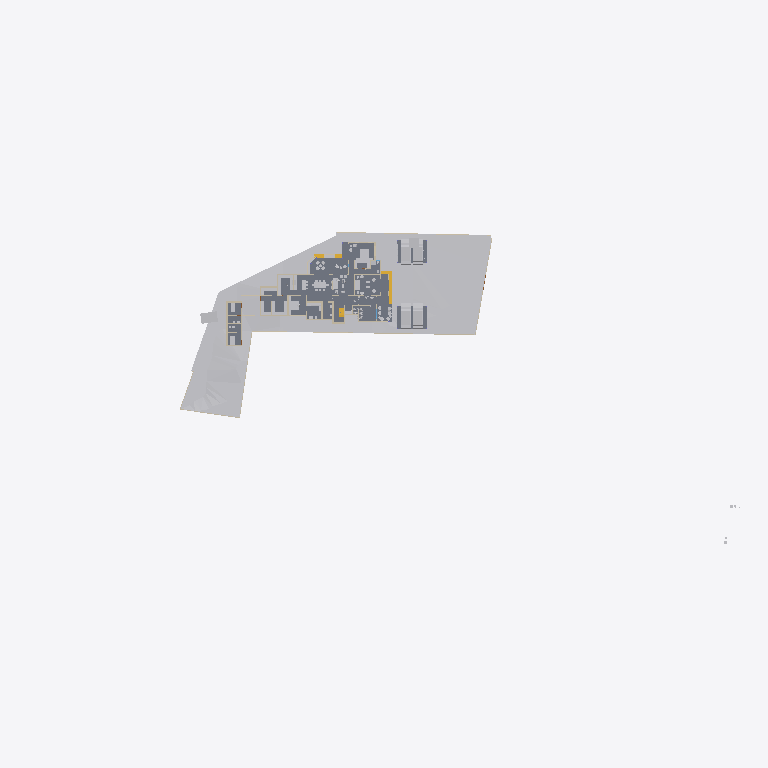
Plan cut of the same IFC building model at storey 'Area' (level 0.00 m, cut at 1.40 m), seen from above with north up, elements coloured by IFC class: 26 other elements (light grey), 18 walls (beige), 6 slabs (grey), 3 stair flights (yellow). Cut surfaces are drawn darker.
Extent 141.3 m × 63.5 m × 37.0 m (x, y, z). Storeys (8): Road Level at 0.00 m; GF at 0.00 m; Concept at 0.00 m; Existing at 0.00 m; Roof at 0.00 m; Area at 0.00 m; Car Porch at 0.00 m; FF at 3.85 m. Elements (431): 133 IfcWall, 117 IfcFurniture, 39 IfcDoor, 30 IfcBuildingElementProxy, 24 IfcSanitaryTerminal, 23 IfcSlab, 22 IfcWindow, 13 IfcColumn, 9 IfcShadingDevice, 7 IfcStairFlight, 4 IfcRoof, 4 IfcVehicle.

HEADER;
FILE_DESCRIPTION(('ViewDefinition[DesignTransferView]'),'2;1');
FILE_NAME('Jailani.ifc','2026-03-11T16:33:00+05:30',(''),(''),'IfcOpenShell 0.8.5-alpha260121','Bonsai 0.8.5-alpha260121-84d55d8','Nobody');
FILE_SCHEMA(('IFC4X3'));
ENDSEC;
DATA;
#1=IFCPROJECT('1rEyq$MlvDVO9q4X_6O_vh',$,'My Project',$,$,$,$,(#14,#26),#9);
#31=IFCSITE('2ymv4STDrDCBgdvlSnG91s',$,'My Site',$,$,#54,$,$,$,(8,52,49,300000),(76,38,36,300000),20.0,$,$);
#37=IFCBUILDING('0WCwdFWaT3fvN6dYFJV0G3',$,'My Building',$,$,#60,$,$,$,$,$,$);
#43=IFCBUILDINGSTOREY('3glIUxBxj019WI9WL2_LBp',$,'Road Level',$,$,#66,$,$,$,$);
#2091=IFCBUILDINGSTOREY('0gksAyAJzF1eVdNHxF82jx',$,'GF',$,$,#203992,$,$,$,$);
#9684=IFCBUILDINGSTOREY('0GW8AoQ6z9OfFkHNDnUrmB',$,'FF',$,$,#226409,$,$,$,$);
#36449=IFCBUILDINGSTOREY('08MXqDc890wx$ikiXcsfjl',$,'Concept',$,$,#36465,$,$,$,$);
#37612=IFCBUILDINGSTOREY('3FqJSqHaz8MQtwN4CzJUgT',$,'Existing',$,$,#37627,$,$,$,$);
#39460=IFCBUILDINGSTOREY('2$v9ldK6P2VucsJp$wo$TV',$,'Roof',$,$,#39475,$,$,$,$);
#119304=IFCBUILDINGSTOREY('0qBaI9Ey94591kdt6C2Jnr',$,'Area',$,$,#119319,$,$,$,$);
#129129=IFCBUILDINGSTOREY('3kIur_wS960wa7BjgB$p1C',$,'Car Porch',$,$,#129145,$,$,$,$);
#1788=IFCGEOGRAPHICELEMENT('2G7_FUH1TFnfA2p0BceQCt',$,'Site',$,$,#257438,#1804,$,.TERRAIN.);
#255350=IFCGEOGRAPHICELEMENT('3I2l3N4uT8a8VDaNiA8lub',$,'Earthfill',$,$,#257428,#255351,$,.TERRAIN.);
#4726=IFCSLAB('2FiUBYKgX14Ok5pfpzPww9',$,'Ground Floor',$,$,#251046,#4737,$,$);
#100712=IFCSLAB('1DsvWWCbL7cANGjESzliI9',$,'Ground Floor Verandah',$,$,#156011,#100733,$,$);
#219416=IFCSLAB('1AAhloHkHFWRkhjfKq1PUs',$,'Slab',$,$,#259773,#219437,$,$);
#243411=IFCSLAB('0XExs70JbAsOb335bjnD$T',$,'Ground Floor Sitout',$,$,#250211,#243430,$,$);
#257159=IFCVEHICLE('141W$vyQD1ogrQXmHA2jBF',$,'Vehicle',$,$,#265212,#257174,$,$);
#257129=IFCVEHICLE('39VDetaJPBlQW_NtKKVksN',$,'Vehicle',$,$,#265207,#257144,$,$);
#154162=IFCVEHICLE('0N$2t9_e9DZwiKoEMbUbZK',$,'Vehicle',$,$,#228218,#154175,$,$);
#225017=IFCSLAB('1Qc2awMQfDD8pfi3Klqlbg',$,'Ground Floor Carporch 1car',$,$,#265202,#225038,$,$);
#145566=IFCVEHICLE('0GR5tKgTv9_RA8i68F_qsM',$,'Vehicle',$,$,#228213,#145579,$,$);
#151238=IFCSLAB('1TDJ9z8DHBV90YLwAbkjL$',$,'Ground Floor Carporch 2car',$,$,#228208,#151259,$,$);
#4239=IFCBUILDINGELEMENTPROXY('3q7lNd2p17oe3AMat8N37d',$,'Toilet 2',$,$,#81645,#4249,$,.COMPLEX.);
#48553=IFCFURNITURE('2Ze14ZEU9CiBG9_AhI5DIZ',$,'Furniture',$,$,#227109,#48562,$,$);
#4250=IFCBUILDINGELEMENTPROXY('3toYnKI0v7vRY5ZvUmLVDd',$,'Toilet1',$,$,#81650,#4260,$,.COMPLEX.);
#55484=IFCFURNITURE('3TkWbzkAX1QAVy26F4DON4',$,'Furniture',$,$,#242544,#55497,$,$);
#231998=IFCSTAIRFLIGHT('3u1AF4LOj1QfQjIKdaADSR',$,'StairFlight',$,$,#251634,#232177,$,2,1,0.150000005960464,0.0900000035762787,.STRAIGHT.);
#55457=IFCFURNITURE('0V6hxvZwXE6hVLVUBmKQZG',$,'Furniture',$,$,#258896,#55466,$,$);
#3190=IFCWALL('193oymhqH3WPw9ieWVOFsJ',$,'Wall',$,$,#257478,#3201,$,$);
#211619=IFCWALL('0GEX5P4U9BQufRWTvvAWVU',$,'Wall',$,$,#257523,#211630,$,$);
#2407=IFCWALL('1wqYISk15EtxPgF1WYwVVh',$,'Wall',$,$,#257558,#2413,$,$);
#2632=IFCWALL('1hiIP0I5r0ZAybbUAFoviW',$,'Wall',$,$,#257548,#2638,$,$);
#259287=IFCFURNITURE('15zaMt35LB7hlKDgLTlKH0',$,'Furniture',$,$,#259370,#259298,$,$);
#48220=IFCFURNITURE('1QWqY1IIrEJwc5UsSxSNE6',$,'Furniture',$,$,#244747,#48233,$,$);
#89686=IFCFURNITURE('13ALM621n4AfCK13kNr2ii',$,'Furniture',$,$,#242093,#89699,$,$);
#185235=IFCWALL('3$hjpD4uv8lejQEN1Fheqk',$,'Wall',$,$,#204557,#185246,$,$);
#219453=IFCFURNITURE('2wi43uVUHB$fvvoXLnbFGQ',$,'Furniture',$,$,#264728,#219793,$,$);
#259262=IFCFURNITURE('2VEhqUzPv0i99OWwMvgph8',$,'Furniture',$,$,#259329,#259273,$,$);
#56306=IFCFURNITURE('1_EYla0VL98hdUWu1GNTXR',$,'Furniture',$,$,#259144,#56317,$,$);
#248524=IFCSTAIRFLIGHT('1BmzoxccPEGOGh0HSuKGo4',$,'StairFlight',$,$,#251877,#248542,$,8,7,0.164635002613068,0.164918094873428,.STRAIGHT.);
#230763=IFCWALL('3ruAgi0$X4th8uNtjDFU0l',$,'Wall',$,$,#262587,#230776,$,$);
#173424=IFCWALL('16q52yTqr2xR_6DQDiDOs_',$,'Wall',$,$,#236007,#173436,$,$);
#229585=IFCWALL('363bzwyLT6ghaTgHiVcG1Z',$,'Wall',$,$,#262398,#229598,$,$);
#167059=IFCWALL('1r56qalJn1guoRzVv9juFo',$,'Wall',$,$,#264252,#167071,$,$);
#168053=IFCWALL('3M5zxzEmT2XfzjJzyz7DGC',$,'Wall',$,$,#251916,#168065,$,$);
#2607=IFCWALL('0hLi5deXP5Zfo$NOtNZznY',$,'Wall',$,$,#257488,#2613,$,$);
#56164=IFCFURNITURE('1NDOqTkPT45hXxPi7JQfG6',$,'Furniture',$,$,#227574,#56175,$,$);
#261985=IFCFURNITURE('0adGxBs7nB3Rj0vOZ6ZYDg',$,'Furniture',$,$,#262024,#261996,$,$);
#158962=IFCWALL('24bCON1JDEwhGT_2QXEr30',$,'Wall',$,$,#264312,#158974,$,$);
#2457=IFCWALL('38EbZ7mAL5TfofCc1aVwCP',$,'Wall',$,$,#257508,#2463,$,$);
#151928=IFCSTAIRFLIGHT('0LqorNZl19hfMgdBsGJn64',$,'StairFlight',$,$,#264748,#151941,$,2,1,0.150000005960464,0.0900000035762787,.STRAIGHT.);
#231070=IFCFURNITURE('21TEvtg35CVh5sliQzQktT',$,'Furniture',$,$,#264733,#231083,$,$);
#2381=IFCWALL('2ukC8AQQP85Rb_ZeT84bZY',$,'Wall',$,$,#257553,#2388,$,$);
#161776=IFCFURNITURE('0v_OHJ2p94wx9DIPdDDMc$',$,'Furniture',$,$,#259860,#161787,$,$);
#175500=IFCWALL('3Hpizw_ZP7CQToeTIF1g_M',$,'Wall',$,$,#240944,#175514,$,$);
#56246=IFCFURNITURE('2mj$BvRbP1f9_7V7W1oVwT',$,'Furniture',$,$,#259159,#56257,$,$);
#180754=IFCFURNITURE('17N7JqRKD0yBV$kWkW8Z6p',$,'Furniture',$,$,#260521,#180765,$,$);
#260206=IFCWALL('33$nxr3tH3A840w8YlwNlX',$,'Wall',$,$,#260300,#260229,$,$);
#170150=IFCFURNITURE('3Rxkd7cnT41hhyDoPSnoDn',$,'Furniture',$,$,#261984,#170161,$,$);
#75333=IFCWALL('0QnQ$aShP6ifk0P98FmQv4',$,'Wall',$,$,#239451,#75344,$,$);
#3433=IFCWALL('2gqgdNokT89Rrmjq1x$gkt',$,'Wall',$,$,#257533,#3444,$,$);
#259237=IFCFURNITURE('3zVIIbhOzD29j4ZKnattG$',$,'Furniture',$,$,#259344,#259248,$,$);
#259922=IFCFURNITURE('17swA0y4X3Cu6Ck0_CJ3DF',$,'Furniture',$,$,#260526,#259933,$,$);
ENDSEC;
